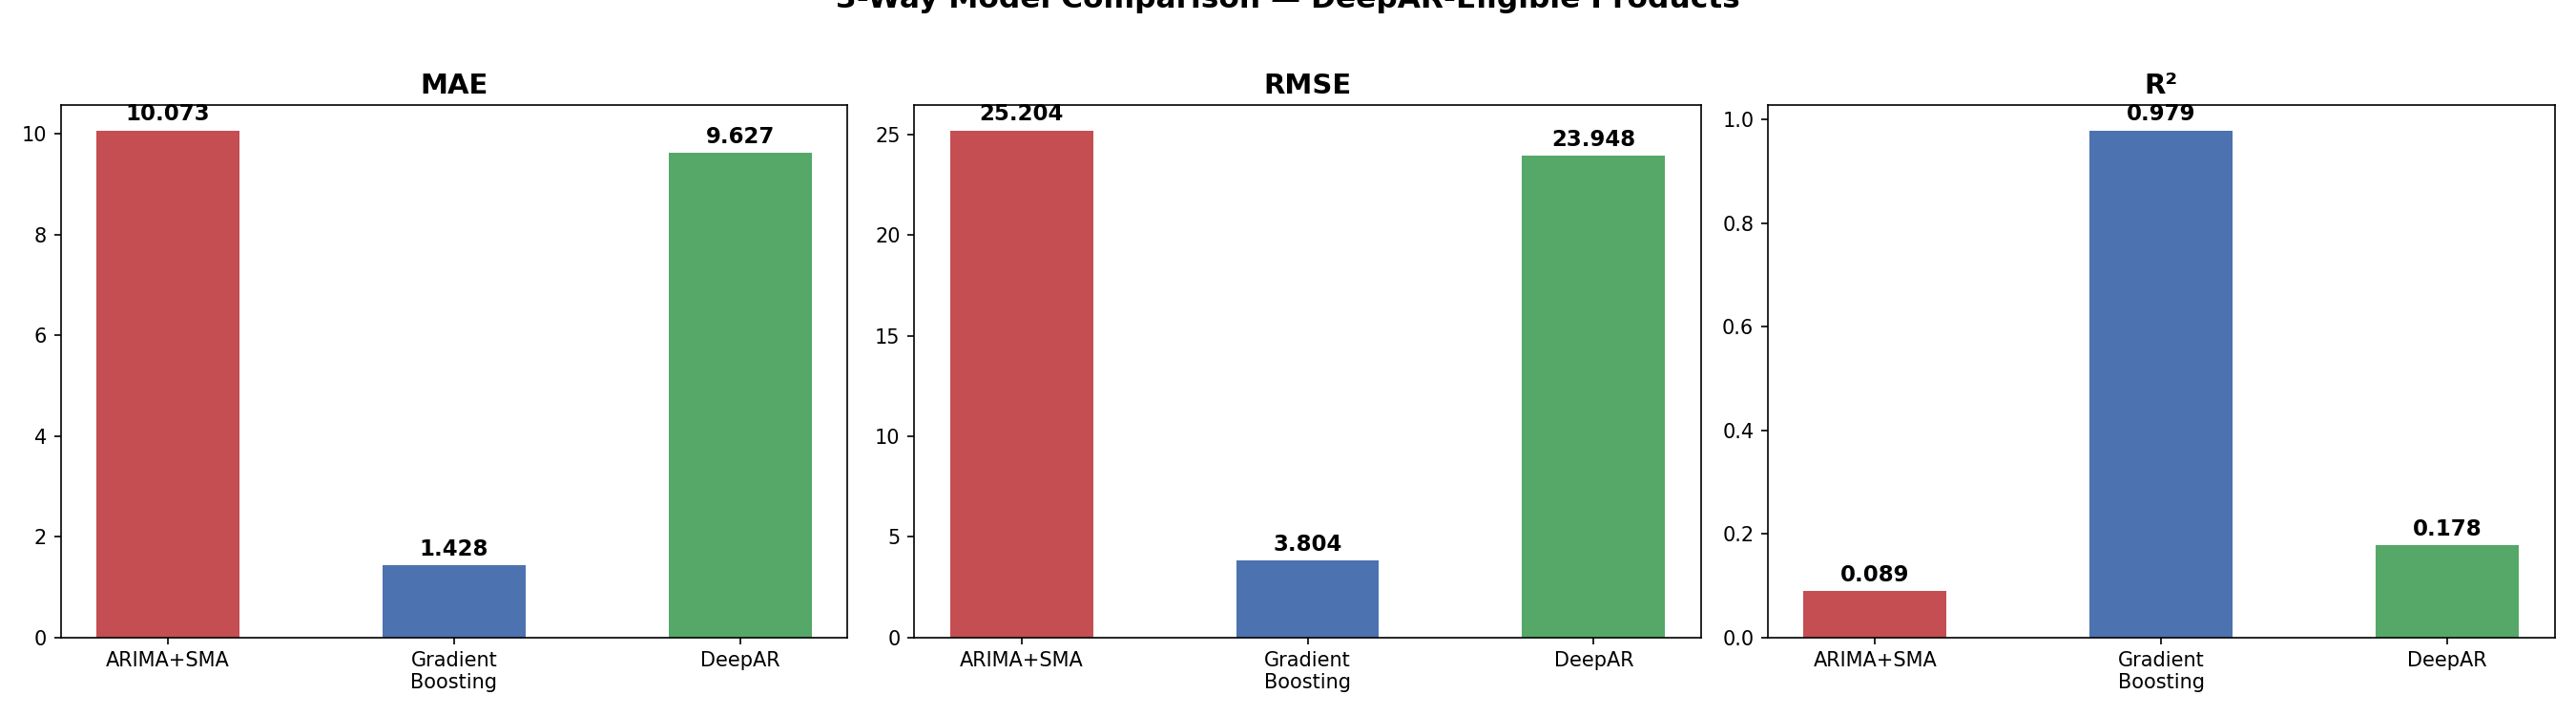

The table this chart was drawn from, first rows:
, ARIMA+SMA (Classical), Gradient Boosting (ML), DeepAR (Proposed)
MAE, 10.07, 1.428, 9.627
RMSE, 25.2, 3.804, 23.95
R², 0.0893, 0.9793, 0.1778
MAPE_%, 118.5, 19.53, 87.03
